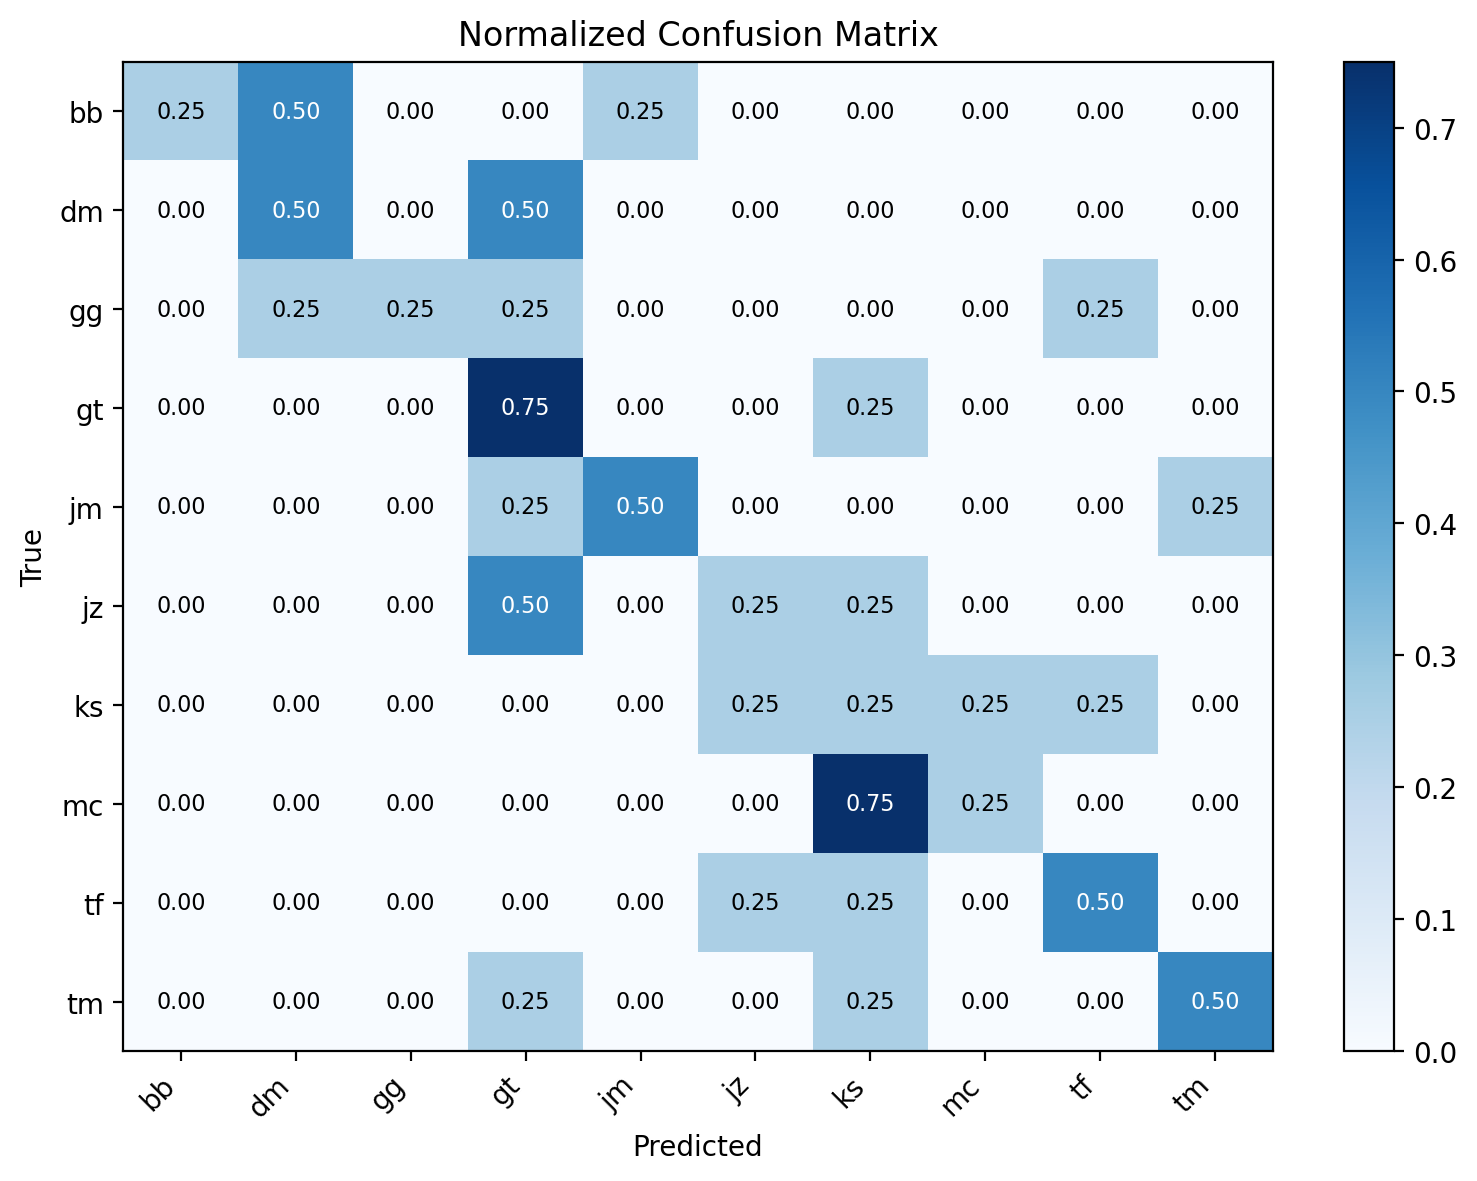

Data behind this chart, as committed beside it:
label, bb, dm, gg, gt, jm, jz, ks, mc, tf, tm
bb, 0.25, 0.5, 0.0, 0.0, 0.25, 0.0, 0.0, 0.0, 0.0, 0.0
dm, 0.0, 0.5, 0.0, 0.5, 0.0, 0.0, 0.0, 0.0, 0.0, 0.0
gg, 0.0, 0.25, 0.25, 0.25, 0.0, 0.0, 0.0, 0.0, 0.25, 0.0
gt, 0.0, 0.0, 0.0, 0.75, 0.0, 0.0, 0.25, 0.0, 0.0, 0.0
jm, 0.0, 0.0, 0.0, 0.25, 0.5, 0.0, 0.0, 0.0, 0.0, 0.25
jz, 0.0, 0.0, 0.0, 0.5, 0.0, 0.25, 0.25, 0.0, 0.0, 0.0
ks, 0.0, 0.0, 0.0, 0.0, 0.0, 0.25, 0.25, 0.25, 0.25, 0.0
mc, 0.0, 0.0, 0.0, 0.0, 0.0, 0.0, 0.75, 0.25, 0.0, 0.0
tf, 0.0, 0.0, 0.0, 0.0, 0.0, 0.25, 0.25, 0.0, 0.5, 0.0
tm, 0.0, 0.0, 0.0, 0.25, 0.0, 0.0, 0.25, 0.0, 0.0, 0.5
